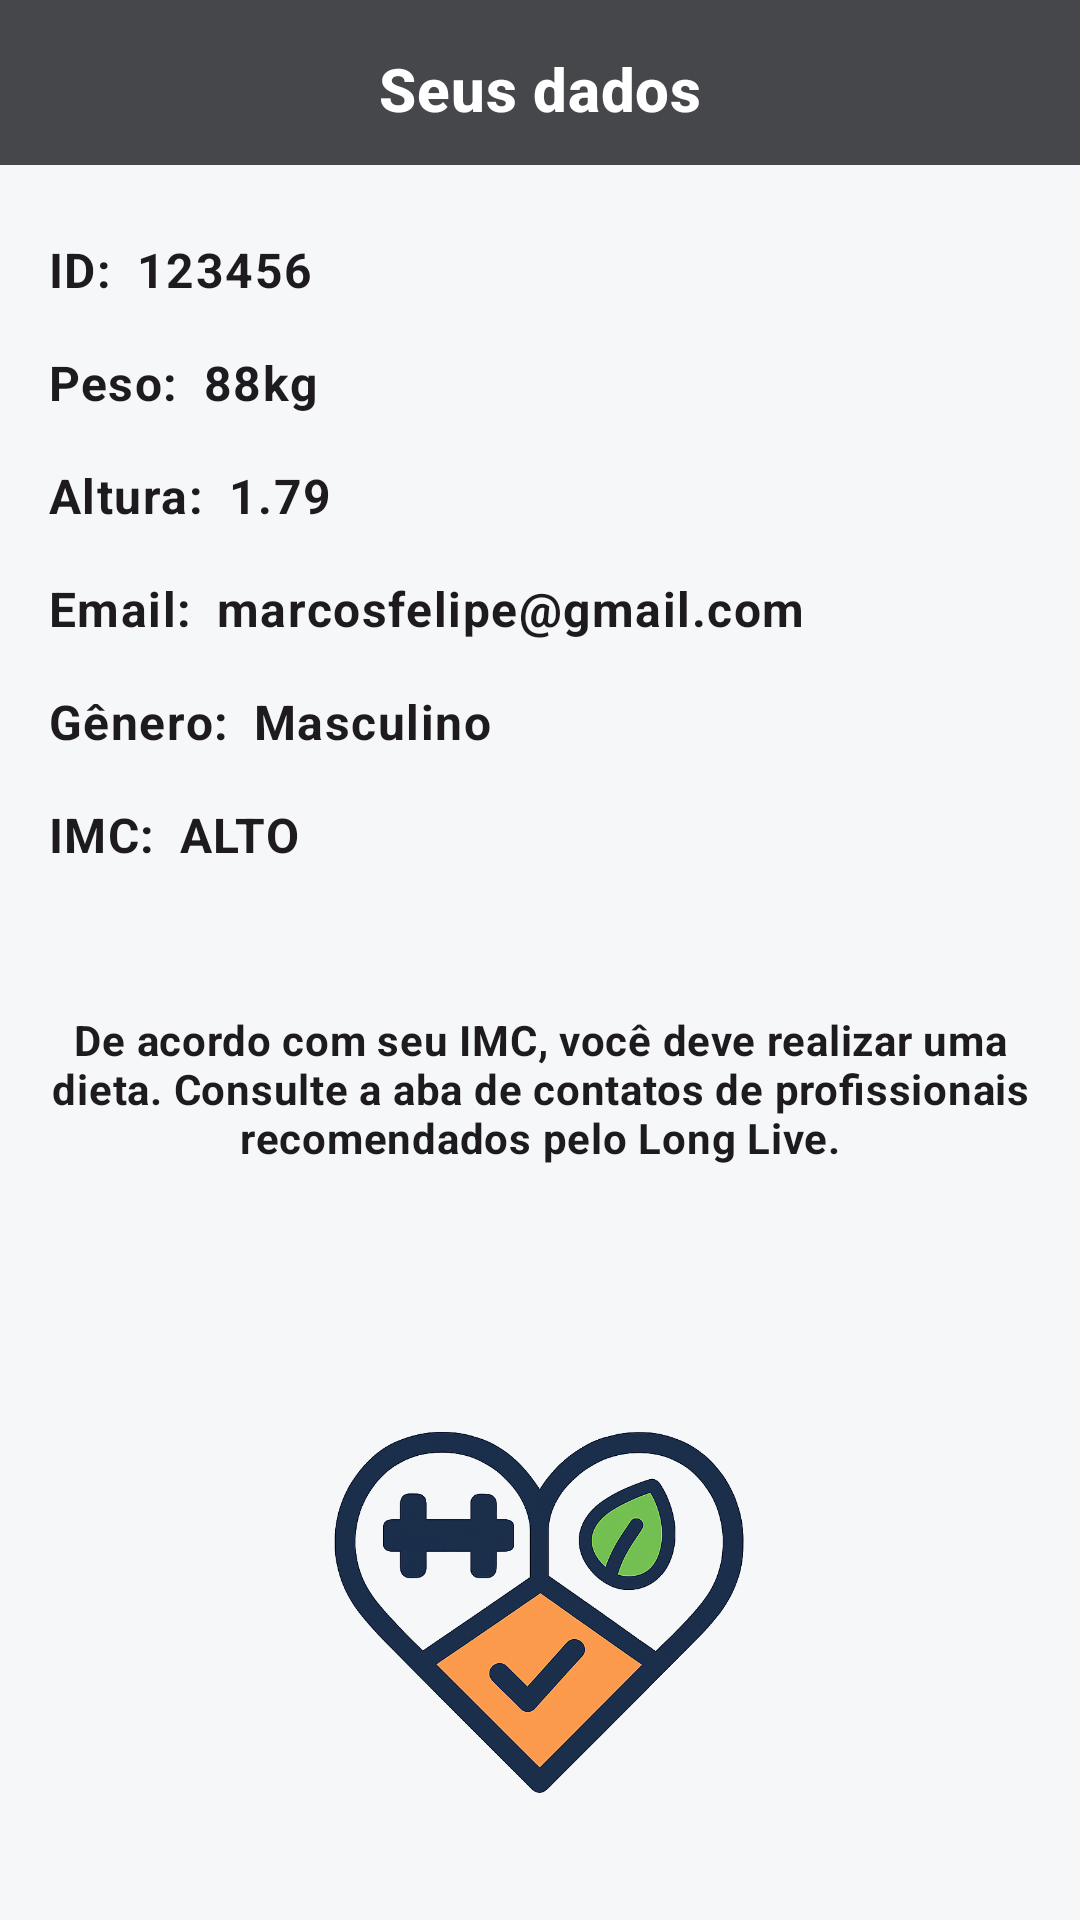

Write the Android layout XML for this screen, with the resource values it uses.
<!-- AndroidManifest.xml: application theme Theme.LongLive -->
<!-- res/layout/activity_seus_dados.xml -->
<?xml version="1.0" encoding="utf-8"?>
<androidx.constraintlayout.widget.ConstraintLayout xmlns:android="http://schemas.android.com/apk/res/android"
    xmlns:app="http://schemas.android.com/apk/res-auto"
    xmlns:tools="http://schemas.android.com/tools"
    android:layout_width="match_parent"
    android:layout_height="match_parent"
    android:background="#F5F7F8"
    android:fitsSystemWindows="true">

    
    <View
        android:id="@+id/viewColorProfissionais"
        android:layout_width="411dp"
        android:layout_height="55dp"
        android:background="#45474B"
        app:layout_constraintTop_toTopOf="parent"
        app:layout_constraintStart_toStartOf="parent"/>

    <ImageButton
        android:id="@+id/id_voltarInicio"
        android:layout_width="60dp"
        android:layout_height="47dp"
        android:background="@null"
        android:src="@drawable/botao_voltar"
        app:layout_constraintStart_toStartOf="parent"
        app:layout_constraintTop_toTopOf="@id/viewColorProfissionais"
        android:layout_marginStart="8dp"
        android:layout_marginTop="7dp" />


    
    <TextView
        android:id="@+id/id_profissioanais"
        android:layout_width="wrap_content"
        android:layout_height="wrap_content"
        android:layout_marginTop="16dp"
        android:text="Seus dados"
        android:textAppearance="?attr/textAppearanceHeadline6"
        android:textColor="@android:color/white"
        android:textSize="20sp"
        android:textStyle="bold"
        app:layout_constraintEnd_toEndOf="parent"
        app:layout_constraintHorizontal_bias="0.5"
        app:layout_constraintStart_toStartOf="parent"
        app:layout_constraintTop_toTopOf="@id/viewColorProfissionais" />

    <TextView
        android:id="@+id/id_nutricionista"
        android:layout_width="wrap_content"
        android:layout_height="wrap_content"
        android:layout_marginTop="24dp"
        android:paddingLeft="16dp"
        android:text="ID:"
        android:textAppearance="?attr/textAppearanceBody1"
        android:textStyle="bold"
        app:layout_constraintStart_toStartOf="parent"
        app:layout_constraintTop_toBottomOf="@id/viewColorProfissionais" />

    <TextView
        android:id="@+id/id_numeroNutri"
        android:layout_width="wrap_content"
        android:layout_height="wrap_content"
        android:layout_marginStart="8dp"
        android:text="123456"
        android:textAppearance="?attr/textAppearanceBody1"
        android:textStyle="bold"
        app:layout_constraintStart_toEndOf="@id/id_nutricionista"
        app:layout_constraintTop_toTopOf="@id/id_nutricionista" />

    
    <TextView
        android:id="@+id/id_personal"
        android:layout_width="wrap_content"
        android:layout_height="wrap_content"
        android:layout_marginTop="16dp"
        android:paddingLeft="16dp"
        android:text="Peso:"
        android:textAppearance="?attr/textAppearanceBody1"
        android:textStyle="bold"
        app:layout_constraintStart_toStartOf="parent"
        app:layout_constraintTop_toBottomOf="@id/id_nutricionista" />

    <TextView
        android:id="@+id/id_numeroPersonal"
        android:layout_width="wrap_content"
        android:layout_height="wrap_content"
        android:layout_marginStart="8dp"
        android:text="88kg"
        android:textAppearance="?attr/textAppearanceBody1"
        android:textStyle="bold"
        app:layout_constraintStart_toEndOf="@id/id_personal"
        app:layout_constraintTop_toTopOf="@id/id_personal" />

    
    <TextView
        android:id="@+id/id_fisioterapeuta"
        android:layout_width="wrap_content"
        android:layout_height="wrap_content"
        android:layout_marginTop="16dp"
        android:paddingLeft="16dp"
        android:text="Altura:"
        android:textAppearance="?attr/textAppearanceBody1"
        android:textStyle="bold"
        app:layout_constraintStart_toStartOf="parent"
        app:layout_constraintTop_toBottomOf="@id/id_personal" />

    <TextView
        android:id="@+id/id_numeroFisio"
        android:layout_width="wrap_content"
        android:layout_height="wrap_content"
        android:layout_marginStart="8dp"
        android:text="1.79"
        android:textAppearance="?attr/textAppearanceBody1"
        android:textStyle="bold"
        app:layout_constraintStart_toEndOf="@id/id_fisioterapeuta"
        app:layout_constraintTop_toTopOf="@id/id_fisioterapeuta" />

    
    <TextView
        android:id="@+id/id_psicologo"
        android:layout_width="wrap_content"
        android:layout_height="wrap_content"
        android:layout_marginTop="16dp"
        android:paddingLeft="16dp"
        android:text="Email:"
        android:textAppearance="?attr/textAppearanceBody1"
        android:textStyle="bold"
        app:layout_constraintStart_toStartOf="parent"
        app:layout_constraintTop_toBottomOf="@id/id_fisioterapeuta" />

    <TextView
        android:id="@+id/id_numeroPsico"
        android:layout_width="wrap_content"
        android:layout_height="wrap_content"
        android:layout_marginStart="8dp"
        android:text="marcosfelipe@gmail.com"
        android:textAppearance="?attr/textAppearanceBody1"
        android:textStyle="bold"
        app:layout_constraintStart_toEndOf="@id/id_psicologo"
        app:layout_constraintTop_toTopOf="@id/id_psicologo" />

    
    <TextView
        android:id="@+id/id_terapeuta"
        android:layout_width="wrap_content"
        android:layout_height="wrap_content"
        android:layout_marginTop="16dp"
        android:paddingLeft="16dp"
        android:text="Gênero:"
        android:textAppearance="?attr/textAppearanceBody1"
        android:textStyle="bold"
        app:layout_constraintStart_toStartOf="parent"
        app:layout_constraintTop_toBottomOf="@id/id_psicologo" />

    <TextView
        android:id="@+id/id_numeroTerapeuta"
        android:layout_width="wrap_content"
        android:layout_height="wrap_content"
        android:layout_marginStart="8dp"
        android:text="Masculino"
        android:textAppearance="?attr/textAppearanceBody1"
        android:textStyle="bold"
        app:layout_constraintStart_toEndOf="@id/id_terapeuta"
        app:layout_constraintTop_toTopOf="@id/id_terapeuta" />

    
    <TextView
        android:id="@+id/id_seuImcText"
        android:layout_width="wrap_content"
        android:layout_height="wrap_content"
        android:layout_marginTop="16dp"
        android:paddingLeft="16dp"
        android:text="IMC:"
        android:textAppearance="?attr/textAppearanceBody1"
        android:textStyle="bold"
        app:layout_constraintStart_toStartOf="parent"
        app:layout_constraintTop_toBottomOf="@id/id_terapeuta" />

    <TextView
        android:id="@+id/id_seuImcUsuario"
        android:layout_width="wrap_content"
        android:layout_height="wrap_content"
        android:layout_marginStart="8dp"
        android:text="ALTO"
        android:textAppearance="?attr/textAppearanceBody1"
        android:textStyle="bold"
        app:layout_constraintStart_toEndOf="@id/id_seuImcText"
        app:layout_constraintTop_toTopOf="@id/id_seuImcText" />

    
    <TextView
        android:id="@+id/id_recomedacaoInfo"
        android:layout_width="0dp"
        android:layout_height="wrap_content"
        android:layout_marginTop="32dp"
        android:padding="16dp"
        android:text="De acordo com seu IMC, você deve realizar uma dieta. Consulte a aba de contatos de profissionais recomendados pelo Long Live."
        android:textAlignment="center"
        android:textAppearance="?attr/textAppearanceBody2"
        android:textStyle="bold"
        app:layout_constraintEnd_toEndOf="parent"
        app:layout_constraintStart_toStartOf="parent"
        app:layout_constraintTop_toBottomOf="@id/id_seuImcText" />

    
    <ImageView
        android:id="@+id/iconApp"
        android:layout_width="260dp"
        android:layout_height="210dp"
        android:layout_marginTop="32dp"
        android:scaleType="fitCenter"
        app:layout_constraintDimensionRatio="1.25"
        app:layout_constraintEnd_toEndOf="parent"
        app:layout_constraintStart_toStartOf="parent"
        app:layout_constraintTop_toBottomOf="@id/id_recomedacaoInfo"
        app:srcCompat="@drawable/core_clean" />

</androidx.constraintlayout.widget.ConstraintLayout>
<!-- resources referenced by this layout -->
<resources>
  <!-- drawable core_clean: png bitmap (drawable, 299036 bytes) -->
  <style name="Theme.LongLive" parent="Base.Theme.LongLive" />
  <style name="Base.Theme.LongLive" parent="Theme.Material3.DayNight.NoActionBar">
          
          
      </style>
</resources>
